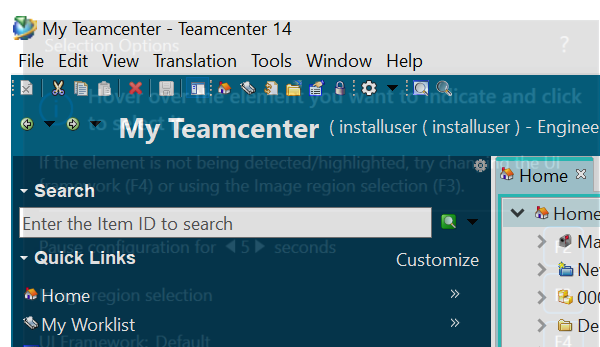
Task: This process is created to create and edit the items

Workflow: CheckIn_teamcenter

Step 1: Attach Window 'javaw.exe My' on the element in window 'My Teamcenter*' (*.exe)

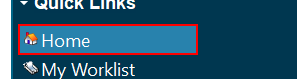
Step 2 [try]: click on the list item 'Home' (repeated 2 times)

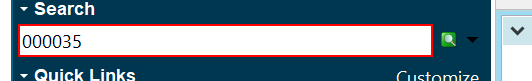
Step 4: type [in_ItemID.ToString] into the text box

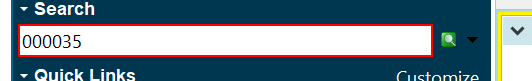
Step 5: type a value into the text box

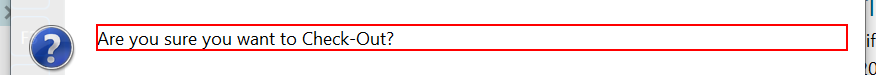
Step 6: find the label in window 'Checking-Out*' (javaw.exe)

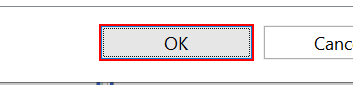
Step 7 [then]: type a value into the button in window 'Checking-Out*' (javaw.exe)

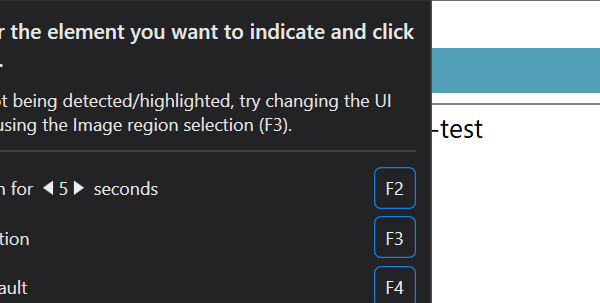
Step 8: On Element Appear 'javaw.exe Edit' on the label 'Item Revision' in window 'Edit*' (java*.exe)

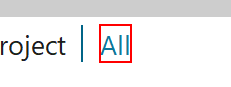
Step 9: type a value into the label 'All' in window 'Edit*' (java*.exe)

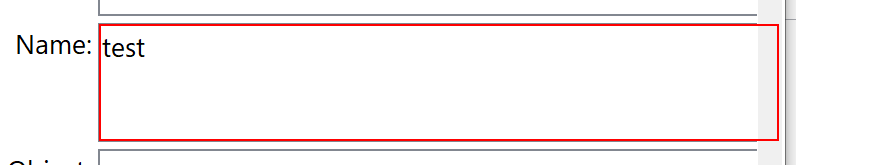
Step 10: type "[in_ItemName+"_Updated".ToString]" into the text in window 'Edit*' (java*.exe)

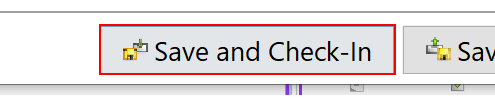
Step 11: type a value into the push button 'Save and Check-In' in window 'Edit*' (java*.exe)

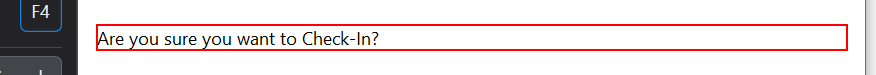
Step 12: find the label in window 'Checking*' (javaw.exe)

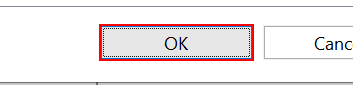
Step 13 [then]: type a value into the button in window 'Checking*' (javaw.exe)
